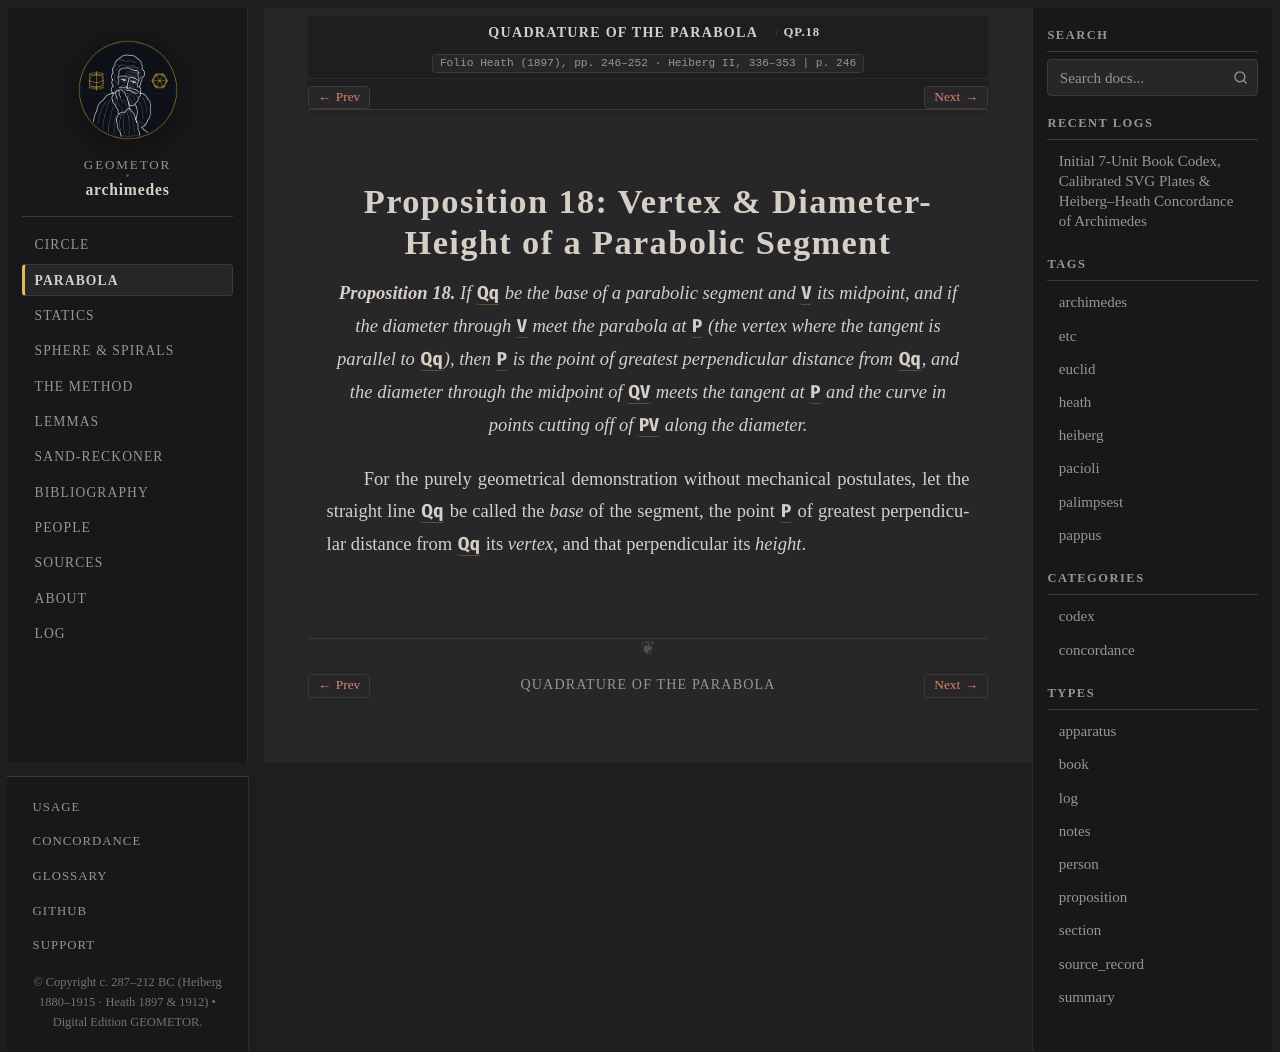

repository: geometor/archimedes · page: quadrature_of_the_parabola/prop_18.html · generator: sphinx

:canonical_id: QP.18
:order: 19
:type: proposition

Proposition 18: Vertex & Diameter-Height of a Parabolic Segment
===============================================================

.. folio:: Heath (1897), pp. 246–252 · Heiberg II, 336–353
   :page: 246

.. enunciation::

   **Proposition 18.** If :g:`Qq` be the base of a parabolic segment and :g:`V` its midpoint, and if the diameter through :g:`V` meet the parabola at :g:`P` (the vertex where the tangent is parallel to :g:`Qq`), then :g:`P` is the point of greatest perpendicular distance from :g:`Qq`, and the diameter through the midpoint of :g:`QV` meets the tangent at :g:`P` and the curve in points cutting off :eq:`\frac{3}{4}` of :g:`PV` along the diameter.

For the purely geometrical demonstration without mechanical postulates, let the straight line :g:`Qq` be called the *base* of the segment, the point :g:`P` of greatest perpendicular distance from :g:`Qq` its *vertex*, and that perpendicular its *height*.

.. qed::
